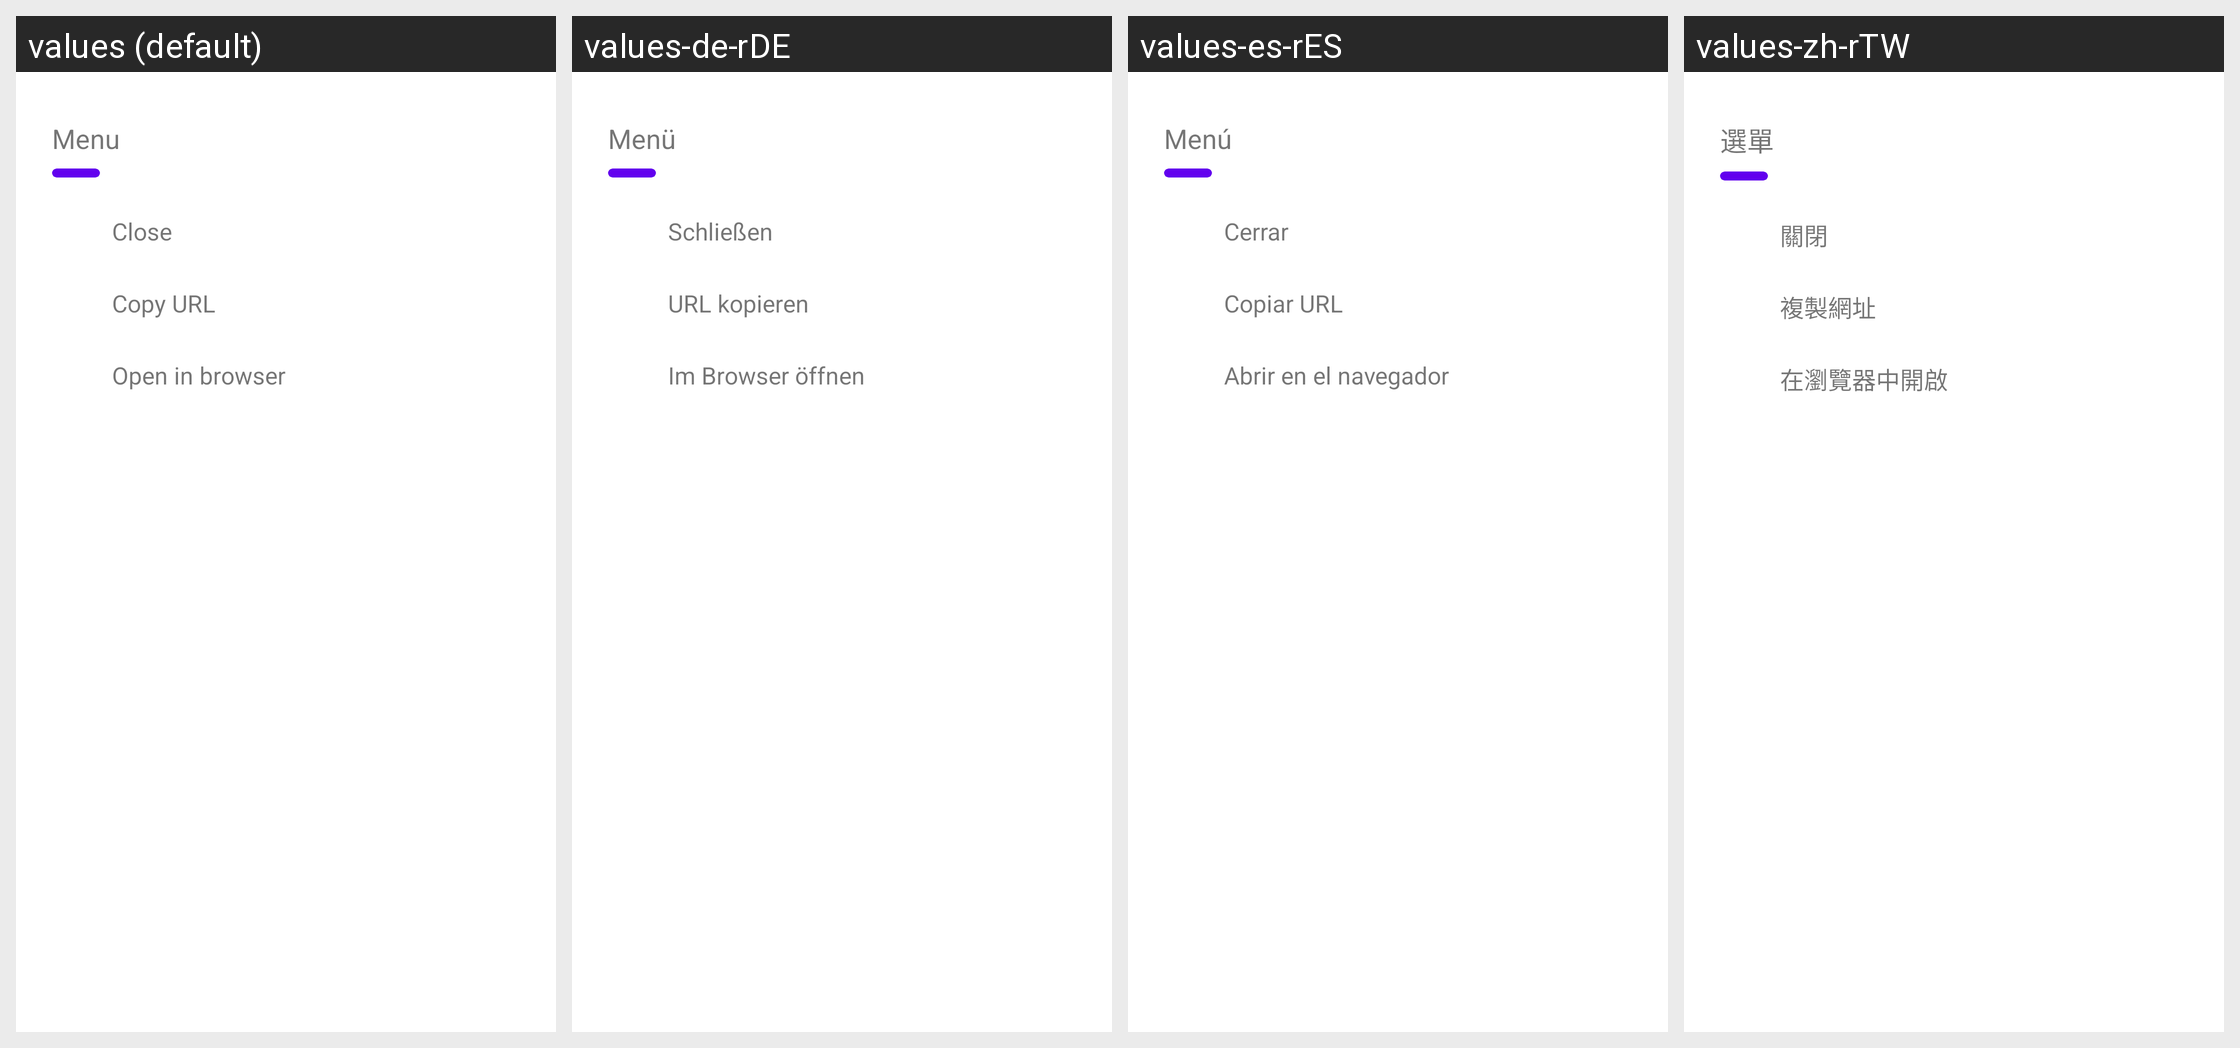

The Android screen above is rendered under several locales of the same app. Produce the string resources it draws, with the default and per-locale values.
Android screen res/layout/bottom_sheet_issue_actions.xml rendered under 4 locales, left to right: values (default), values-de-rDE, values-es-rES, values-zh-rTW. Device: Nexus 5 (rendered at 1080×1920; each locale shown at half size, 540×960, under a caption strip naming it); theme Theme.MaterialComponents.DayNight.NoActionBar.
Other locales in the repository, not shown: values-fr-rFR, values-it-rIT, values-ru-rRU, values-zh-rCN.
Strings drawn on this screen, with the default value and each locale's value (text and hints the layout hard-codes, and strings that could not be matched under every locale, appear in the picture but are not listed):

menu
  values: Menu
  values-de-rDE: Menü
  values-es-rES: Menú
  values-zh-rTW: 選單

close
  values: Close
  values-de-rDE: Schließen
  values-es-rES: Cerrar
  values-zh-rTW: 關閉

copy_url
  values: Copy URL
  values-de-rDE: URL kopieren
  values-es-rES: Copiar URL
  values-zh-rTW: 複製網址

open_in_browser
  values: Open in browser
  values-de-rDE: Im Browser öffnen
  values-es-rES: Abrir en el navegador
  values-zh-rTW: 在瀏覽器中開啟
